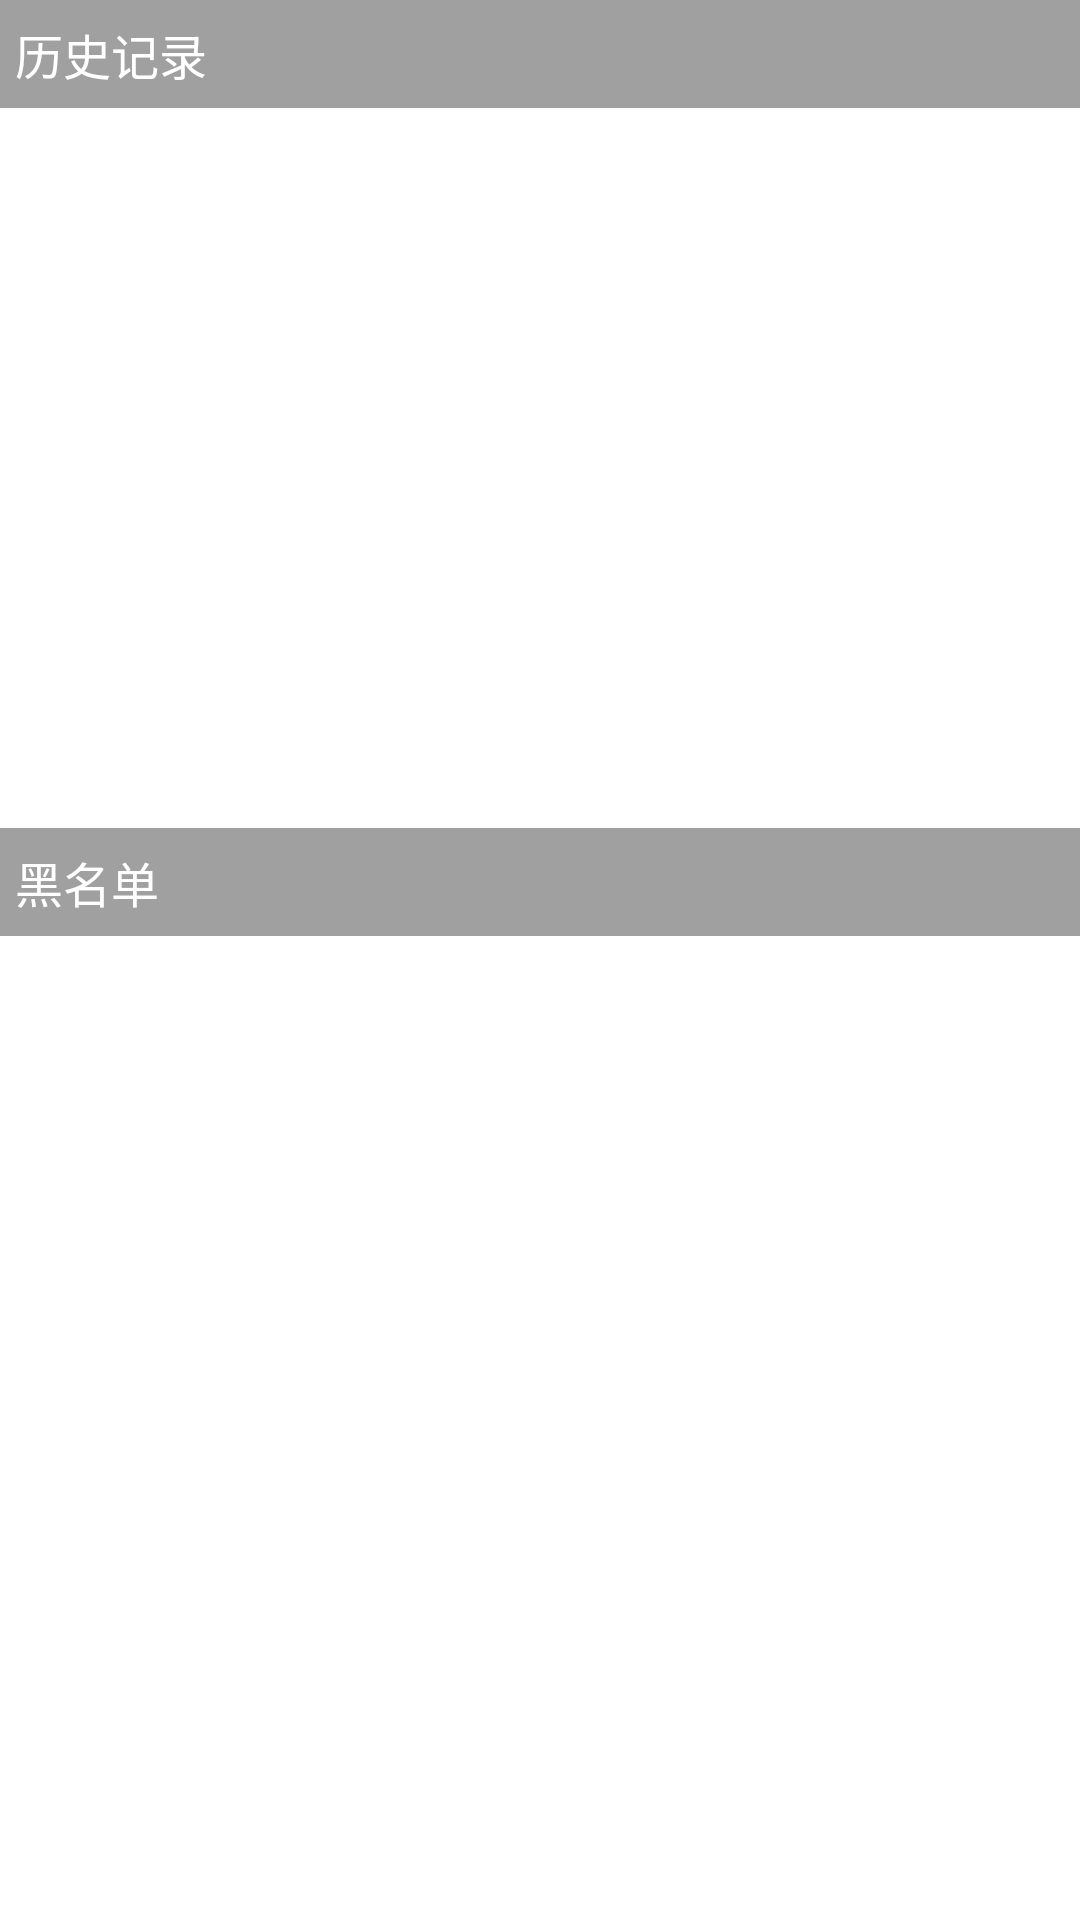

The Android layout XML behind this screen, and the referenced resources:
<!-- AndroidManifest.xml: fallback theme Theme.MaterialComponents.DayNight.NoActionBar -->
<!-- res/layout/cardlist.xml -->
<RelativeLayout xmlns:android="http://schemas.android.com/apk/res/android"
    android:layout_width="fill_parent"
    android:layout_height="fill_parent" >

    <LinearLayout
	    android:id="@+id/layHistory"
	    android:background="@color/darkTransparent"
	   	android:layout_alignParentLeft="true"
        android:layout_alignParentTop="true"
        android:layout_width="fill_parent"
        android:layout_height="wrap_content" >
        
        <TextView
            android:id="@+id/txtHistory"
            android:layout_width="wrap_content"
            android:layout_height="36dip"
            android:gravity="center_vertical"
            android:layout_marginLeft="5dip"
            android:text="@string/historylist"
            android:textColor="@android:color/white"
            android:textSize="16dip" />
        
	</LinearLayout>

    <ListView
        android:id="@+id/lstHistory"
        android:layout_width="fill_parent"
        android:layout_height="240dip"
        android:cacheColorHint="#00000000"
        android:layout_alignParentLeft="true"
        android:layout_below="@+id/layHistory" >
    </ListView>
    
    <LinearLayout
	    android:id="@+id/layBlack"
	    android:background="@color/darkTransparent"
        android:layout_alignParentLeft="true"
        android:layout_below="@+id/lstHistory"
        android:layout_width="fill_parent"
        android:layout_height="wrap_content" >
	
	    <TextView
	        android:id="@+id/txtBlack"
	        android:layout_width="wrap_content"
	        android:layout_height="36dip"
	        android:gravity="center_vertical"
	       	android:textColor="@android:color/white"
	        android:text="@string/blacklist"
	        android:textSize="16dip"
			android:layout_marginLeft="5dip" />
    
    </LinearLayout>
    
    <ListView
        android:id="@+id/lstBlack"
        android:layout_width="fill_parent"
        android:layout_height="wrap_content"
        android:cacheColorHint="#00000000"
        android:layout_alignParentLeft="true"
        android:layout_below="@+id/layBlack" >

    </ListView>

    

</RelativeLayout>
<!-- resources referenced by this layout -->
<resources>
  <color name="darkTransparent">#5F000000</color>
  <string name="blacklist">黑名单</string>
  <string name="historylist">历史记录</string>
</resources>
